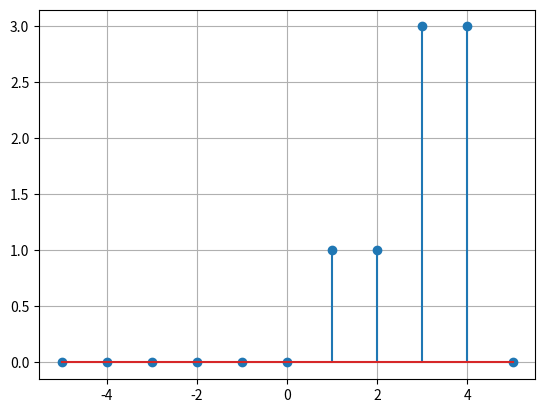

Reproduce this figure in Python.
#!/usr/bin/env python3
# -*- coding: utf-8 -*-
"""
Created on Thu Nov  3 22:31:02 2022

[redacted]

Reversed and shift
"""

import matplotlib.pyplot as plt
import numpy as np


def h(k):
    
    if k in [0,1]:
        return 3
    elif k in [2,3]:
        return 1
    
    return 0

if __name__ == '__main__':
    
    ks = np.arange(-5,6)
    
    hs = [h(4-k) for k in ks]
    
    fig, ax = plt.subplots()

    ax.stem(ks,hs)
    ax.grid()

    plt.show()